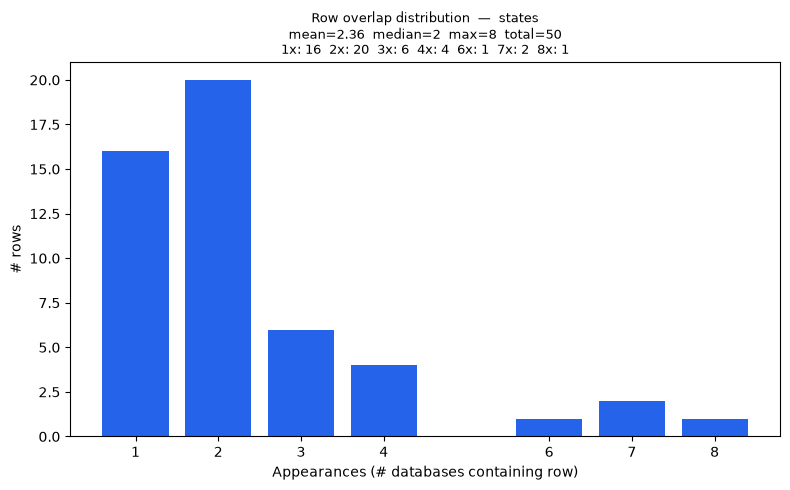

Data behind this chart, as committed beside it:
overlap_count, rows
1, 16
2, 20
3, 6
4, 4
6, 1
7, 2
8, 1
